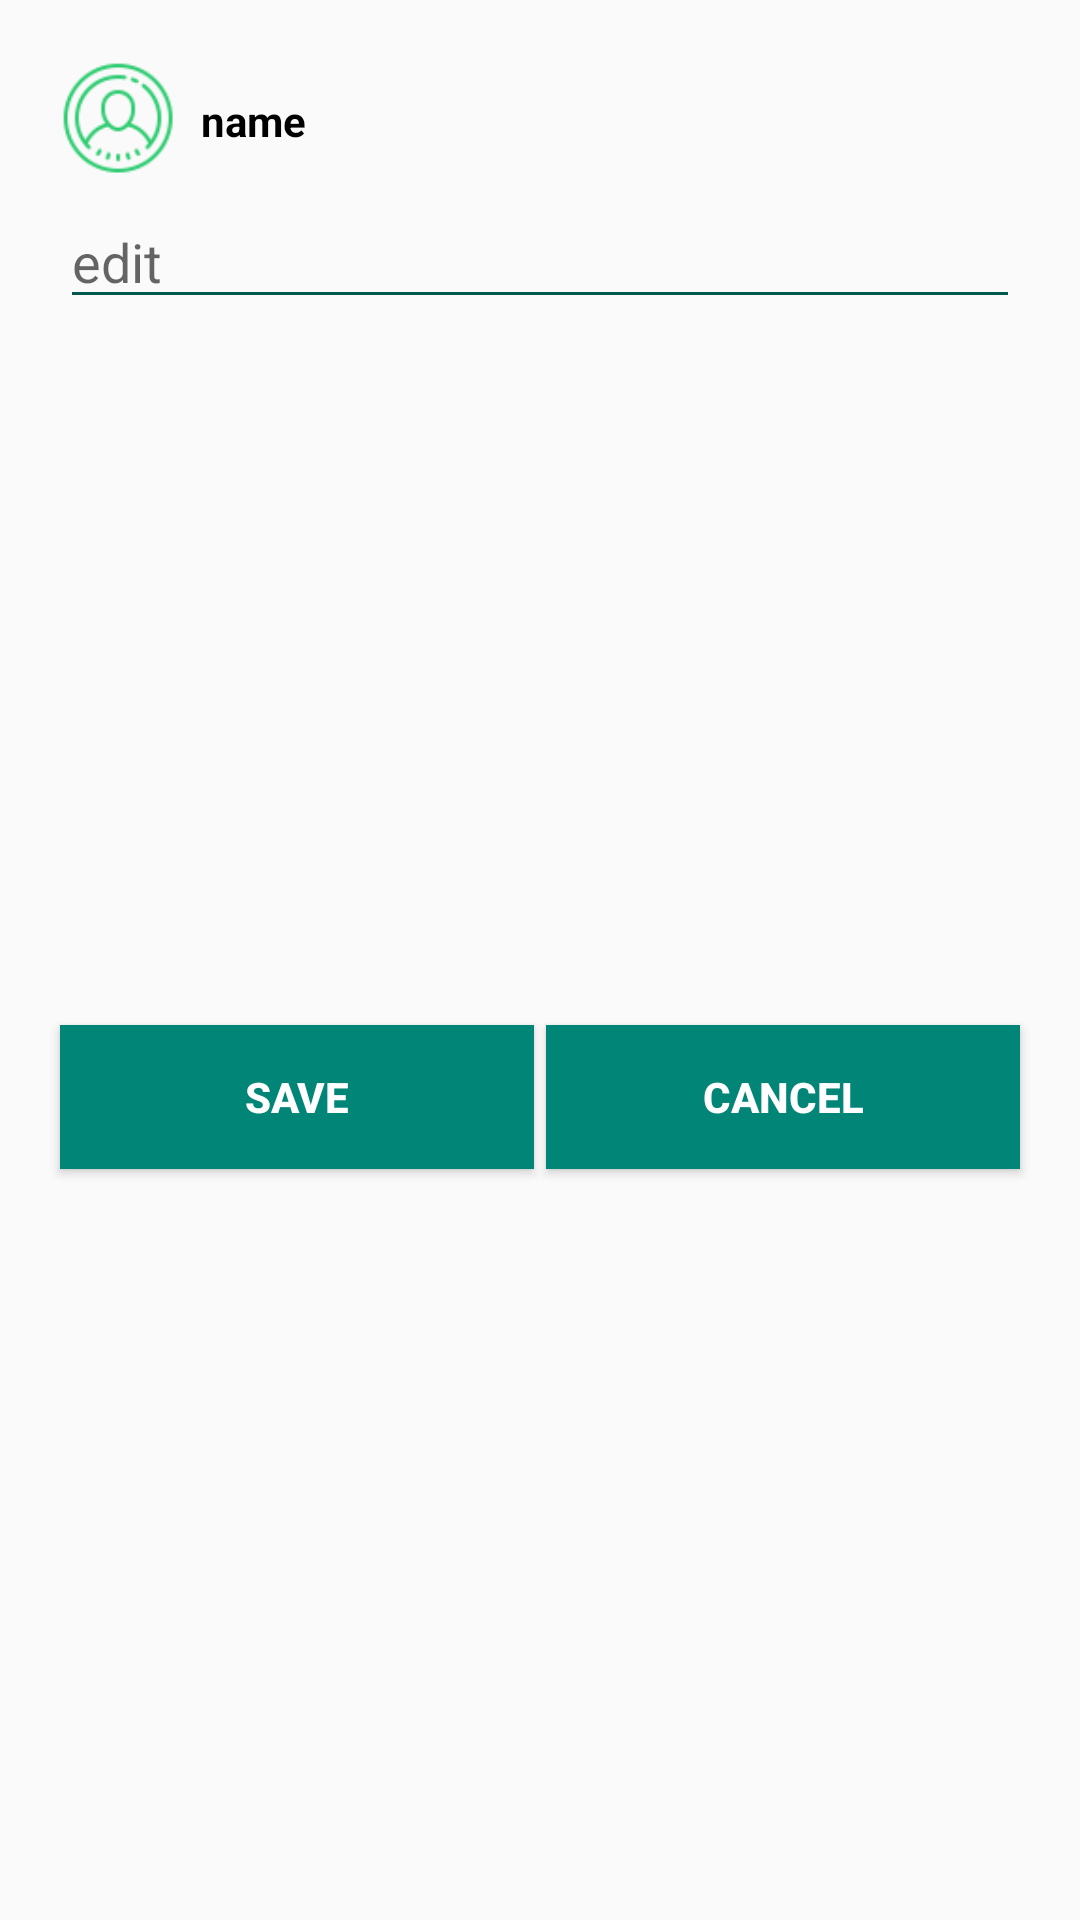

Layout XML and referenced resources for this Android screen:
<!-- AndroidManifest.xml: application theme AppTheme -->
<!-- res/layout/edit_dialog.xml -->
<?xml version="1.0" encoding="utf-8"?>
<androidx.constraintlayout.widget.ConstraintLayout xmlns:android="http://schemas.android.com/apk/res/android"
        xmlns:app="http://schemas.android.com/apk/res-auto"
        xmlns:tools="http://schemas.android.com/tools"
        android:layout_width="match_parent"
        android:layout_height="wrap_content"
        android:orientation="vertical">

    <ImageView
            android:id="@+id/image"
            android:layout_width="40dp"
            android:layout_height="40dp"
            android:src="@drawable/user_icon"
            app:layout_constraintStart_toStartOf="@id/start_guideline21"
            app:layout_constraintTop_toTopOf="@id/top_guideline21" />

    <TextView
            android:id="@+id/title"
            android:layout_width="wrap_content"
            android:layout_height="wrap_content"
            android:layout_marginStart="7dp"
            android:textColor="#000000"
            android:textStyle="bold"
            app:layout_constraintBottom_toBottomOf="@id/image"
            app:layout_constraintStart_toEndOf="@id/image"
            app:layout_constraintTop_toTopOf="@id/top_guideline21"
            android:text="name" />

    <EditText
            android:id="@+id/edit"
            android:layout_width="0dp"
            android:layout_height="wrap_content"
            android:layout_marginTop="5dp"
            android:hint="edit"
            app:layout_constraintEnd_toEndOf="@id/end_guideline"
            app:layout_constraintStart_toStartOf="@id/start_guideline21"
            app:layout_constraintTop_toBottomOf="@id/image"
            android:textColorHighlight="@color/colorPrimary"
            android:textCursorDrawable="@color/colorPrimary"
            android:backgroundTint="@color/colorPrimaryDark"/>

    <Button
            android:id="@+id/save_btn"
            android:layout_width="0dp"
            android:layout_height="wrap_content"
            android:layout_marginTop="5dp"
            android:layout_marginEnd="2dp"
            android:background="@color/colorPrimary"
            android:text="Save"
            android:textColor="#ffffff"
            android:textStyle="bold"
            app:layout_constraintEnd_toStartOf="@id/Cancel_btn"
            app:layout_constraintStart_toStartOf="@id/start_guideline21"
            app:layout_constraintTop_toBottomOf="@id/edit"
            app:layout_constraintBottom_toBottomOf="@id/bottom_guideline20"/>

    <Button
            android:id="@+id/Cancel_btn"
            android:layout_width="0dp"
            android:layout_height="wrap_content"
            android:layout_marginStart="2dp"
            android:background="@color/colorPrimary"
            android:text="Cancel"
            android:textColor="#ffffff"
            android:textStyle="bold"
            app:layout_constraintEnd_toEndOf="@id/end_guideline"
            app:layout_constraintStart_toEndOf="@id/save_btn"
            app:layout_constraintTop_toTopOf="@id/save_btn" />

    <androidx.constraintlayout.widget.Guideline
            android:id="@+id/end_guideline"
            android:layout_width="wrap_content"
            android:layout_height="wrap_content"
            android:orientation="vertical"
            app:layout_constraintGuide_end="20dp" />

    <androidx.constraintlayout.widget.Guideline
            android:id="@+id/start_guideline21"
            android:layout_width="wrap_content"
            android:layout_height="wrap_content"
            android:orientation="vertical"
            app:layout_constraintGuide_begin="20dp" />

    <androidx.constraintlayout.widget.Guideline
            android:id="@+id/bottom_guideline20"
            android:layout_width="wrap_content"
            android:layout_height="wrap_content"
            android:orientation="horizontal"
            app:layout_constraintGuide_end="20dp" />

    <androidx.constraintlayout.widget.Guideline
            android:id="@+id/top_guideline21"
            android:layout_width="wrap_content"
            android:layout_height="wrap_content"
            android:orientation="horizontal"
            app:layout_constraintGuide_begin="20dp" />

</androidx.constraintlayout.widget.ConstraintLayout>
<!-- resources referenced by this layout -->
<resources>
  <color name="colorPrimary">#008577</color>
  <color name="colorPrimaryDark">#00574B</color>
  <!-- drawable user_icon: png bitmap (drawable, 4270 bytes) -->
  <style name="AppTheme" parent="Theme.AppCompat.Light.NoActionBar">
          
          <item name="colorPrimary">@color/colorPrimary</item>
          <item name="colorPrimaryDark">@color/colorPrimaryDark</item>
          <item name="colorAccent">@color/colorAccent</item>
      </style>
  <color name="colorAccent">#00574B</color>
</resources>
